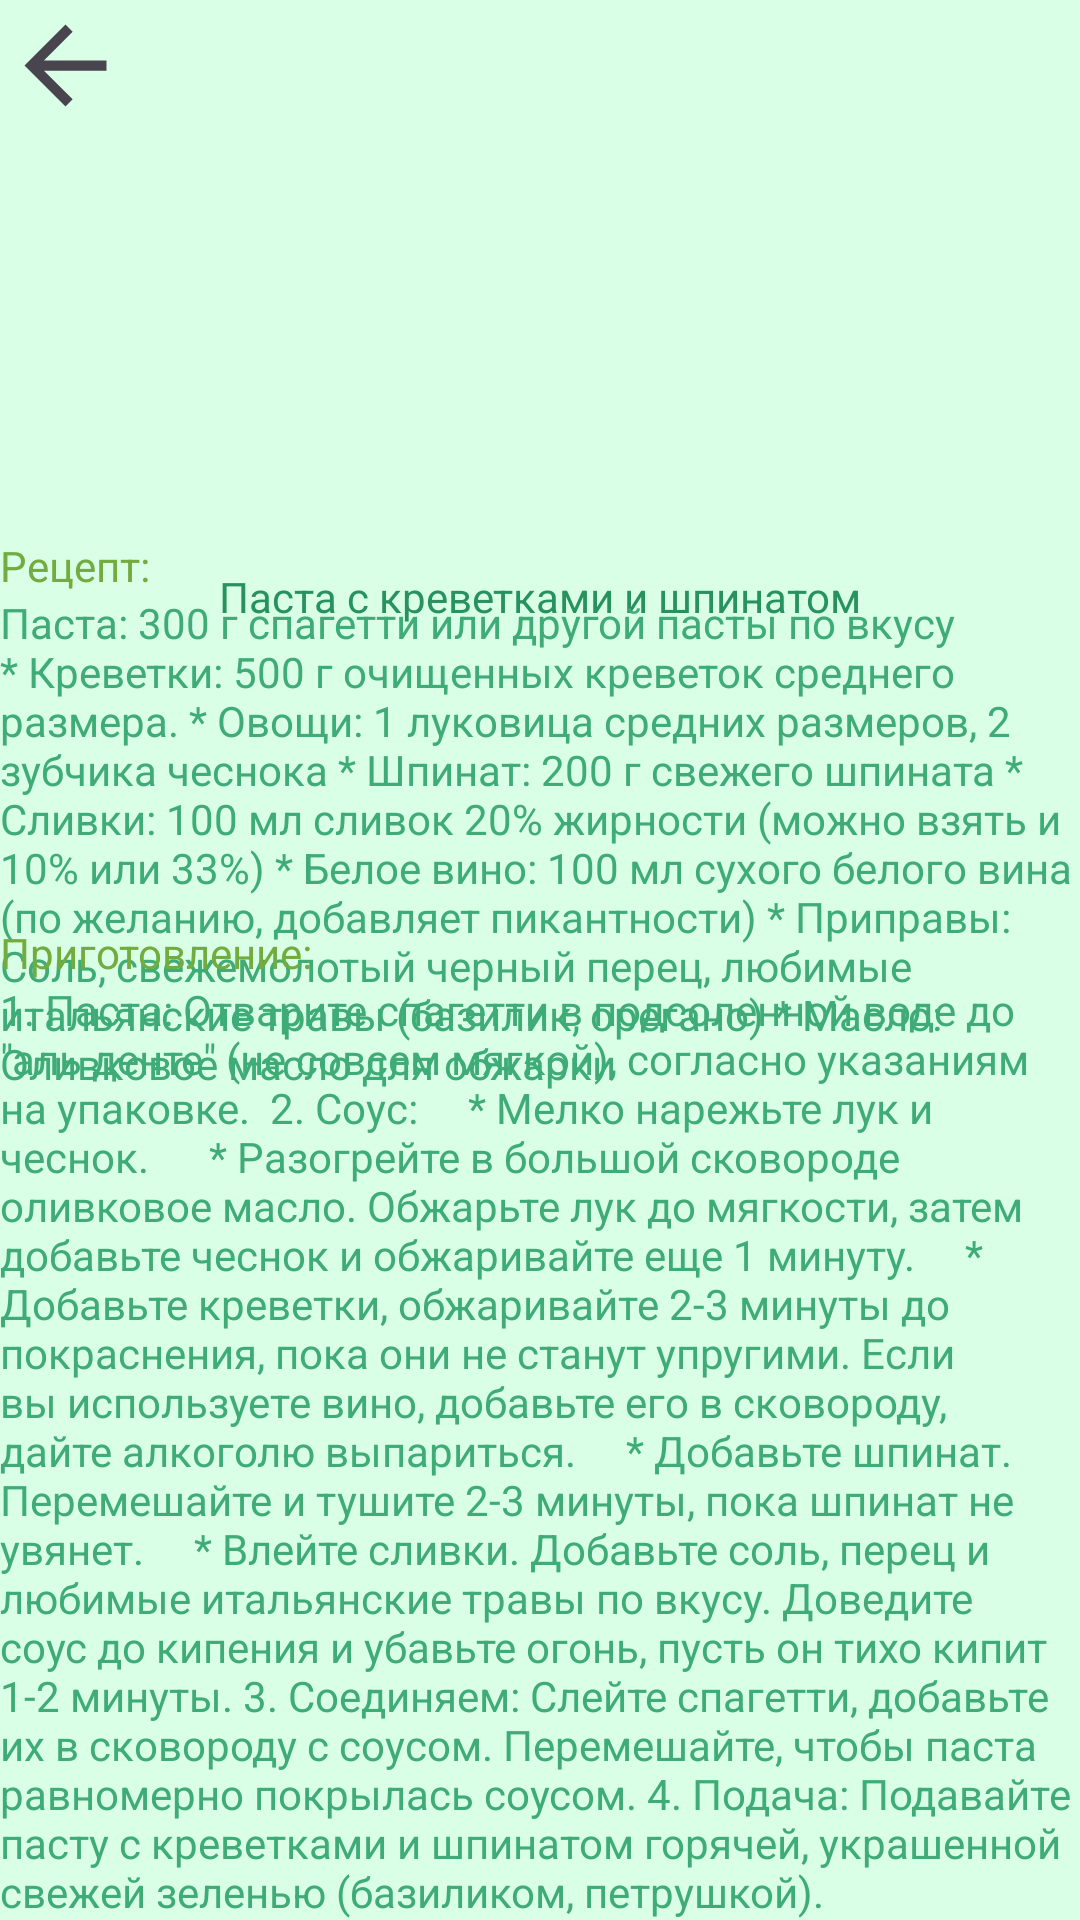

Android layout source for this screen:
<!-- AndroidManifest.xml: application theme Theme.Arhiriy3 -->
<!-- res/layout/detailed_recipe.xml -->
<?xml version="1.0" encoding="utf-8"?>
<androidx.constraintlayout.widget.ConstraintLayout xmlns:android="http://schemas.android.com/apk/res/android"
    xmlns:app="http://schemas.android.com/apk/res-auto"
    xmlns:tools="http://schemas.android.com/tools"
    android:id="@+id/search"
    android:layout_width="match_parent"
    android:layout_height="match_parent"
    android:background="#D9FFE7"
    tools:context=".Detailed_recipe">

    <ImageView
        android:id="@+id/imageView2"
        android:layout_width="274dp"
        android:layout_height="188dp"
        app:layout_constraintBottom_toBottomOf="parent"
        app:layout_constraintEnd_toEndOf="parent"
        app:layout_constraintHorizontal_bias="0.496"
        app:layout_constraintStart_toStartOf="parent"
        app:layout_constraintTop_toTopOf="parent"
        app:layout_constraintVertical_bias="0.003"
        app:srcCompat="@drawable/ic_launcher_background" />

    <TextView
        android:id="@+id/textView12"
        android:layout_width="wrap_content"
        android:layout_height="wrap_content"
        android:text="Паста с креветками и шпинатом"
        android:textColor="#28925F"
        app:layout_constraintEnd_toEndOf="parent"
        app:layout_constraintStart_toStartOf="parent"
        app:layout_constraintTop_toBottomOf="@+id/imageView2" />

    <TextView
        android:id="@+id/textView13"
        android:layout_width="wrap_content"
        android:layout_height="wrap_content"
        android:text="Паста: 300 г спагетти или другой пасты по вкусу * Креветки: 500 г очищенных креветок среднего размера. * Овощи: 1 луковица средних размеров, 2 зубчика чеснока * Шпинат: 200 г свежего шпината * Сливки: 100 мл сливок 20% жирности (можно взять и 10% или 33%) * Белое вино: 100 мл сухого белого вина (по желанию, добавляет пикантности) * Приправы: Соль, свежемолотый черный перец, любимые итальянские травы (базилик, орегано) * Масло: Оливковое масло для обжарки"
        android:textColor="#3FAC77"
        app:layout_constraintBottom_toBottomOf="parent"
        app:layout_constraintEnd_toEndOf="parent"
        app:layout_constraintHorizontal_bias="1.0"
        app:layout_constraintStart_toStartOf="parent"
        app:layout_constraintTop_toTopOf="parent"
        app:layout_constraintVertical_bias="0.418" />

    <TextView
        android:id="@+id/textView14"
        android:layout_width="wrap_content"
        android:layout_height="wrap_content"
        android:text="Рецепт:"
        android:textColor="#72AC3F"
        app:layout_constraintBottom_toTopOf="@+id/textView13"
        app:layout_constraintEnd_toEndOf="parent"
        app:layout_constraintHorizontal_bias="0.0"
        app:layout_constraintStart_toStartOf="parent"
        app:layout_constraintTop_toTopOf="parent"
        app:layout_constraintVertical_bias="1.0" />

    <TextView
        android:id="@+id/textView15"
        android:layout_width="wrap_content"
        android:layout_height="wrap_content"
        android:text="Приготовление:"
        android:textColor="#72AC3F"
        app:layout_constraintBottom_toTopOf="@+id/textView16"
        app:layout_constraintEnd_toEndOf="parent"
        app:layout_constraintHorizontal_bias="0.0"
        app:layout_constraintStart_toStartOf="parent"
        app:layout_constraintTop_toTopOf="parent"
        app:layout_constraintVertical_bias="1.0" />

    <TextView
        android:id="@+id/textView16"
        android:layout_width="wrap_content"
        android:layout_height="wrap_content"
        android:text="1. Паста: Отварите спагетти в подсоленной воде до &quot;аль денте&quot; (не совсем мягкой), согласно указаниям на упаковке.  2. Соус:     * Мелко нарежьте лук и чеснок.      * Разогрейте в большой сковороде оливковое масло. Обжарьте лук до мягкости, затем добавьте чеснок и обжаривайте еще 1 минуту.     * Добавьте креветки, обжаривайте 2-3 минуты до покраснения, пока они не станут упругими. Если вы используете вино, добавьте его в сковороду, дайте алкоголю выпариться.     * Добавьте шпинат. Перемешайте и тушите 2-3 минуты, пока шпинат не увянет.     * Влейте сливки. Добавьте соль, перец и любимые итальянские травы по вкусу. Доведите соус до кипения и убавьте огонь, пусть он тихо кипит 1-2 минуты. 3. Соединяем: Слейте спагетти, добавьте их в сковороду с соусом. Перемешайте, чтобы паста равномерно покрылась соусом. 4. Подача: Подавайте пасту с креветками и шпинатом горячей, украшенной свежей зеленью (базиликом, петрушкой)."
        android:textColor="#3FAC77"
        app:layout_constraintBottom_toBottomOf="parent"
        app:layout_constraintEnd_toEndOf="parent"
        app:layout_constraintHorizontal_bias="0.0"
        app:layout_constraintStart_toStartOf="parent"
        app:layout_constraintTop_toTopOf="parent"
        app:layout_constraintVertical_bias="1.0" />

    <ImageView
        android:id="@+id/imageView3"
        android:layout_width="42dp"
        android:layout_height="41dp"
        app:layout_constraintBottom_toBottomOf="parent"
        app:layout_constraintEnd_toEndOf="parent"
        app:layout_constraintHorizontal_bias="0.002"
        app:layout_constraintStart_toStartOf="parent"
        app:layout_constraintTop_toTopOf="parent"
        app:layout_constraintVertical_bias="0.002"
        app:srcCompat="?attr/homeAsUpIndicator" />

</androidx.constraintlayout.widget.ConstraintLayout>
<!-- resources referenced by this layout -->
<resources>
  <style name="Theme.Arhiriy3" parent="Base.Theme.Arhiriy3" />
  <style name="Base.Theme.Arhiriy3" parent="Theme.Material3.DayNight.NoActionBar">
          
          
      </style>
</resources>
